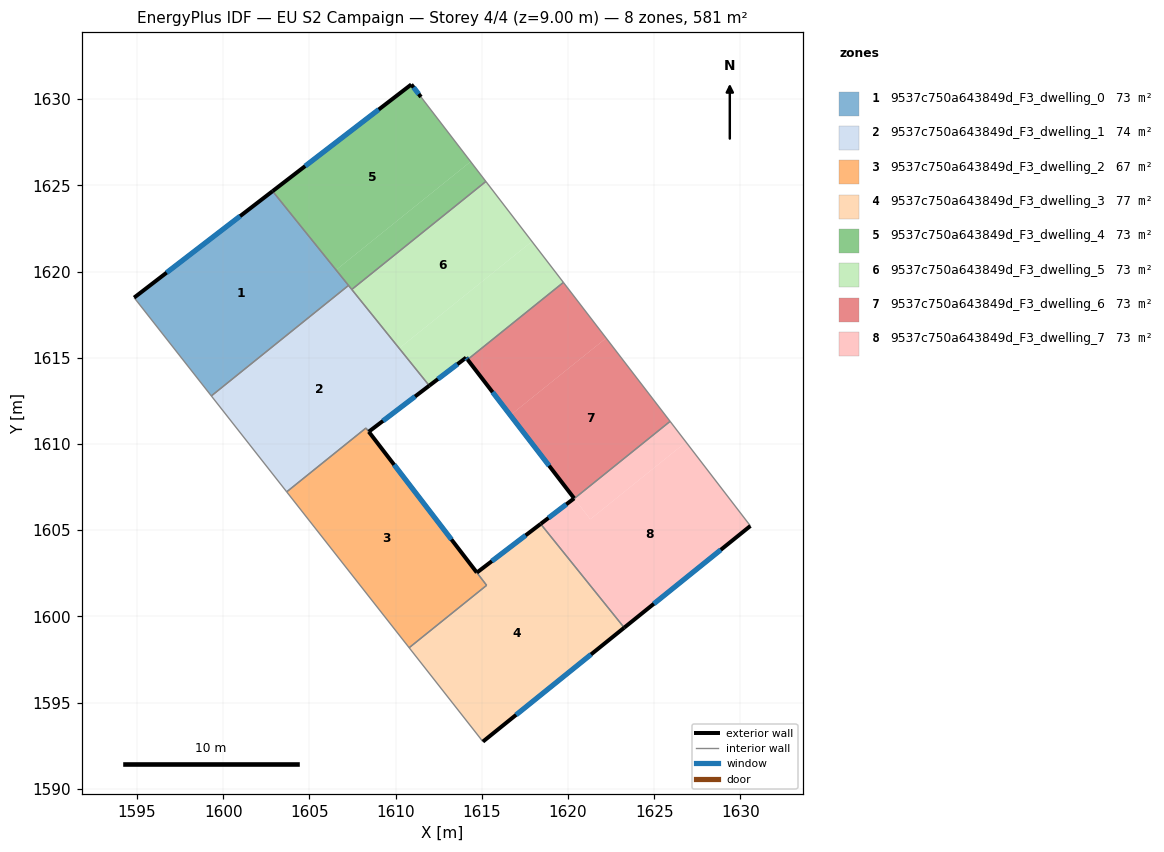
=== STOREY PLAN SPEC (per zone: floor XY polygon, exterior-wall plan segments, windows/doors) ===
zone 1: 9537c750a643849d_F3_dwelling_0  (72.6 m²)
  floor: (1602.86, 1624.67) (1607.27, 1619.20) (1599.31, 1612.79) (1594.83, 1618.49)
  exterior wall: (1602.86, 1624.67) – (1594.83, 1618.49)  [10.1 m]
    window: (1600.98, 1623.21) – (1596.72, 1619.94)  [8.5 m²]
  interior walls: 3
zone 2: 9537c750a643849d_F3_dwelling_1  (74.1 m²)
  floor: (1607.27, 1619.20) (1611.95, 1613.38) (1608.44, 1610.71) (1608.28, 1610.92) (1603.68, 1607.22) (1599.31, 1612.79)
  exterior wall: (1608.44, 1610.71) – (1611.95, 1613.38)  [4.4 m]
    window: (1609.27, 1611.34) – (1611.13, 1612.75)  [3.7 m²]
  interior walls: 6
zone 3: 9537c750a643849d_F3_dwelling_2  (67.1 m²)
  floor: (1608.28, 1610.92) (1615.28, 1601.80) (1610.79, 1598.18) (1603.68, 1607.22)
  exterior wall: (1614.71, 1602.54) – (1608.44, 1610.71)  [10.3 m]
    window: (1613.24, 1604.46) – (1609.92, 1608.79)  [8.7 m²]
  interior walls: 5
zone 4: 9537c750a643849d_F3_dwelling_3  (76.7 m²)
  floor: (1618.41, 1605.36) (1623.26, 1599.34) (1615.07, 1592.73) (1610.79, 1598.18) (1615.28, 1601.80) (1614.71, 1602.54)
  exterior wall: (1618.41, 1605.36) – (1614.71, 1602.54)  [4.7 m]
    window: (1617.55, 1604.70) – (1615.58, 1603.20)  [3.9 m²]
  exterior wall: (1615.07, 1592.73) – (1623.26, 1599.34)  [10.5 m]
    window: (1616.99, 1594.28) – (1621.34, 1597.79)  [8.9 m²]
  interior walls: 5
zone 5: 9537c750a643849d_F3_dwelling_4  (72.6 m²)
  floor: (1611.47, 1630.13) (1614.35, 1626.38) (1606.55, 1620.09) (1602.86, 1624.67) (1610.91, 1630.85)
  floor: (1614.35, 1626.38) (1615.24, 1625.23) (1607.46, 1618.96) (1606.55, 1620.09)
  exterior wall: (1610.91, 1630.85) – (1602.86, 1624.67)  [10.2 m]
    window: (1609.02, 1629.40) – (1604.75, 1626.12)  [8.6 m²]
  exterior wall: (1611.47, 1630.13) – (1610.91, 1630.85)  [0.9 m]
    window: (1611.34, 1630.30) – (1611.04, 1630.68)  [0.8 m²]
  interior walls: 4
zone 6: 9537c750a643849d_F3_dwelling_5  (72.6 m²)
  floor: (1615.24, 1625.23) (1617.91, 1621.75) (1610.21, 1615.55) (1607.46, 1618.96)
  floor: (1617.91, 1621.75) (1619.73, 1619.37) (1614.18, 1614.89) (1614.09, 1615.01) (1611.95, 1613.38) (1610.21, 1615.55)
  exterior wall: (1611.95, 1613.38) – (1614.09, 1615.01)  [2.7 m]
    window: (1612.45, 1613.76) – (1613.59, 1614.63)  [2.3 m²]
  exterior wall: (1614.09, 1615.01) – (1614.18, 1614.89)  [0.1 m]
    window: (1614.11, 1614.98) – (1614.16, 1614.92)  [0.1 m²]
  interior walls: 4
zone 7: 9537c750a643849d_F3_dwelling_6  (72.5 m²)
  floor: (1622.21, 1616.14) (1625.92, 1611.31) (1620.37, 1606.84) (1620.36, 1606.84) (1616.66, 1611.67)
  floor: (1619.73, 1619.37) (1622.21, 1616.14) (1616.66, 1611.67) (1614.18, 1614.89)
  exterior wall: (1614.18, 1614.89) – (1620.36, 1606.85)  [10.1 m]
    window: (1615.63, 1613.00) – (1618.90, 1608.74)  [8.6 m²]
  interior walls: 4
zone 8: 9537c750a643849d_F3_dwelling_7  (72.7 m²)
  floor: (1625.92, 1611.31) (1626.85, 1610.11) (1621.29, 1605.63) (1620.37, 1606.83)
  floor: (1626.85, 1610.11) (1630.58, 1605.25) (1623.26, 1599.34) (1618.41, 1605.36) (1620.36, 1606.84) (1621.29, 1605.63)
  exterior wall: (1620.36, 1606.84) – (1618.41, 1605.36)  [2.4 m]
    window: (1619.90, 1606.50) – (1618.87, 1605.71)  [2.1 m²]
  exterior wall: (1623.26, 1599.34) – (1630.58, 1605.25)  [9.4 m]
    window: (1624.98, 1600.73) – (1628.86, 1603.86)  [7.9 m²]
  interior walls: 5

=== DERIVED (storey summary) ===
Building: EU S2 Campaign
Storey: 4 of 4  (floor level z = 9.00 m)
Storey gross floor area: 580.9 m²
Zones on this storey: 8
  - 9537c750a643849d_F3_dwelling_0: floor 72.6 m²; exterior wall 10.1 m (30.4 m²); 1 window(s) 8.5 m²; WWR 28.1%
  - 9537c750a643849d_F3_dwelling_1: floor 74.1 m²; exterior wall 4.4 m (13.2 m²); 1 window(s) 3.7 m²; WWR 28.1%
  - 9537c750a643849d_F3_dwelling_2: floor 67.1 m²; exterior wall 10.3 m (30.9 m²); 1 window(s) 8.7 m²; WWR 28.1%
  - 9537c750a643849d_F3_dwelling_3: floor 76.7 m²; exterior wall 15.2 m (45.6 m²); 2 window(s) 12.8 m²; WWR 28.1%
  - 9537c750a643849d_F3_dwelling_4: floor 72.6 m²; exterior wall 11.1 m (33.2 m²); 2 window(s) 9.3 m²; WWR 28.1%
  - 9537c750a643849d_F3_dwelling_5: floor 72.6 m²; exterior wall 2.8 m (8.5 m²); 2 window(s) 2.4 m²; WWR 28.1%
  - 9537c750a643849d_F3_dwelling_6: floor 72.5 m²; exterior wall 10.1 m (30.4 m²); 1 window(s) 8.6 m²; WWR 28.1%
  - 9537c750a643849d_F3_dwelling_7: floor 72.7 m²; exterior wall 11.9 m (35.6 m²); 2 window(s) 10.0 m²; WWR 28.1%
Zone adjacency (shared interzone walls):
  - 9537c750a643849d_F3_dwelling_0 ↔ 9537c750a643849d_F3_dwelling_1
  - 9537c750a643849d_F3_dwelling_0 ↔ 9537c750a643849d_F3_dwelling_4
  - 9537c750a643849d_F3_dwelling_1 ↔ 9537c750a643849d_F3_dwelling_2
  - 9537c750a643849d_F3_dwelling_1 ↔ 9537c750a643849d_F3_dwelling_4
  - 9537c750a643849d_F3_dwelling_1 ↔ 9537c750a643849d_F3_dwelling_5
  - 9537c750a643849d_F3_dwelling_2 ↔ 9537c750a643849d_F3_dwelling_3
  - 9537c750a643849d_F3_dwelling_3 ↔ 9537c750a643849d_F3_dwelling_7
  - 9537c750a643849d_F3_dwelling_4 ↔ 9537c750a643849d_F3_dwelling_5
  - 9537c750a643849d_F3_dwelling_5 ↔ 9537c750a643849d_F3_dwelling_6
  - 9537c750a643849d_F3_dwelling_6 ↔ 9537c750a643849d_F3_dwelling_7